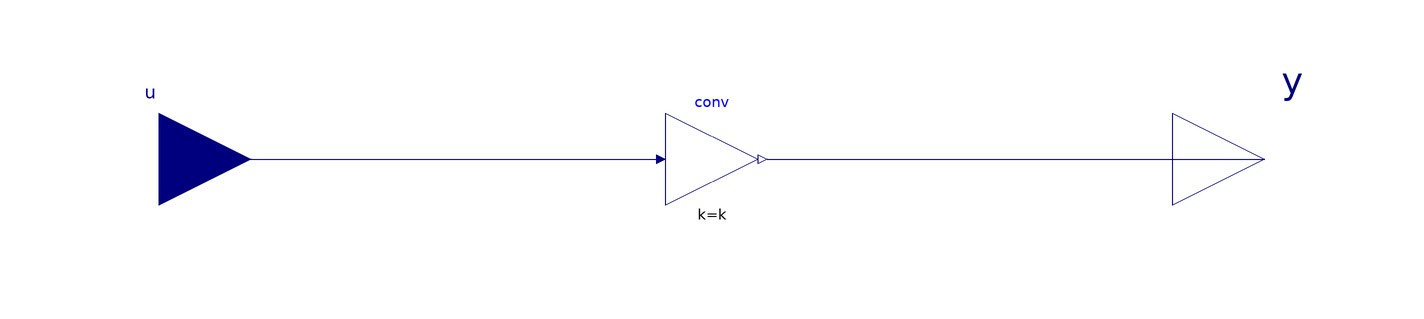

Above is the diagram view of the following Modelica model: its components placed by their Placement annotations and its connect equations drawn as lines.

block From_hp "Block that converts power from horsepower to watt"

  BuildingsLite.Controls.OBC.CDL.Interfaces.RealInput u(
    final quantity = "Power")
    "Power in horsepower"
    annotation (Placement(transformation(extent={{-140,-20},{-100,20}})));

  BuildingsLite.Controls.OBC.CDL.Interfaces.RealOutput y(
    final unit = "W",
    final quantity = "Power")
    "Power in watt"
    annotation (Placement(transformation(extent={{100,-20},{140,20}})));

protected
  constant Real k = 0.7457 "Multiplier";

  BuildingsLite.Controls.OBC.CDL.Reals.MultiplyByParameter conv(
    final k = k) "Unit converter"
    annotation (Placement(transformation(extent={{-10,-10},{10,10}})));

equation
  connect(u, conv.u)
    annotation (Line(points={{-120,0},{-12,0}},color={0,0,127}));
  connect(conv.y, y)
    annotation (Line(points={{12,0},{120,0}},color={0,0,127}));
  annotation (
      defaultComponentName = "from_hp",
    Icon(graphics={
        Rectangle(
          extent={{-100,-100},{100,100}},
          lineColor={0,0,127},
          fillColor={255,255,255},
          fillPattern=FillPattern.Solid),
        Line(points={{20,58}}, color={28,108,200}),
        Text(
          textColor={0,0,255},
          extent={{-150,110},{150,150}},
          textString="%name"),
        Text(
          extent={{-80,50},{0,10}},
          textColor={0,0,127},
          textString="hp"),
        Text(
          extent={{10,-70},{90,-30}},
          textColor={0,0,127},
          textString="W"),
        Polygon(
        points={{90,0},{30,20},{30,-20},{90,0}},
        lineColor={191,0,0},
        fillColor={191,0,0},
        fillPattern=FillPattern.Solid),
        Line(points={{-90,0},{30,0}}, color={191,0,0})}),
        Documentation(info="<html>
<p>
Converts power given in horsepower [hp] to watt [W].
</p>
</html>", revisions="<html>
<ul>
<li>
November 29, 2021, by Michael Wetter:<br/>
Regenerated files with <code>Text</code> annotation using now the <code>textColor</code> attribute
rather than the deprecated <code>lineColor</code> attribute.
</li>
<li>
July 05, 2018, by Milica Grahovac:<br/>
Generated with <code>Buildings/Resources/src/Controls/OBC/UnitConversions/unit_converters.py</code>.<br/>
First implementation.
</li>
</ul>
</html>"));
end From_hp;